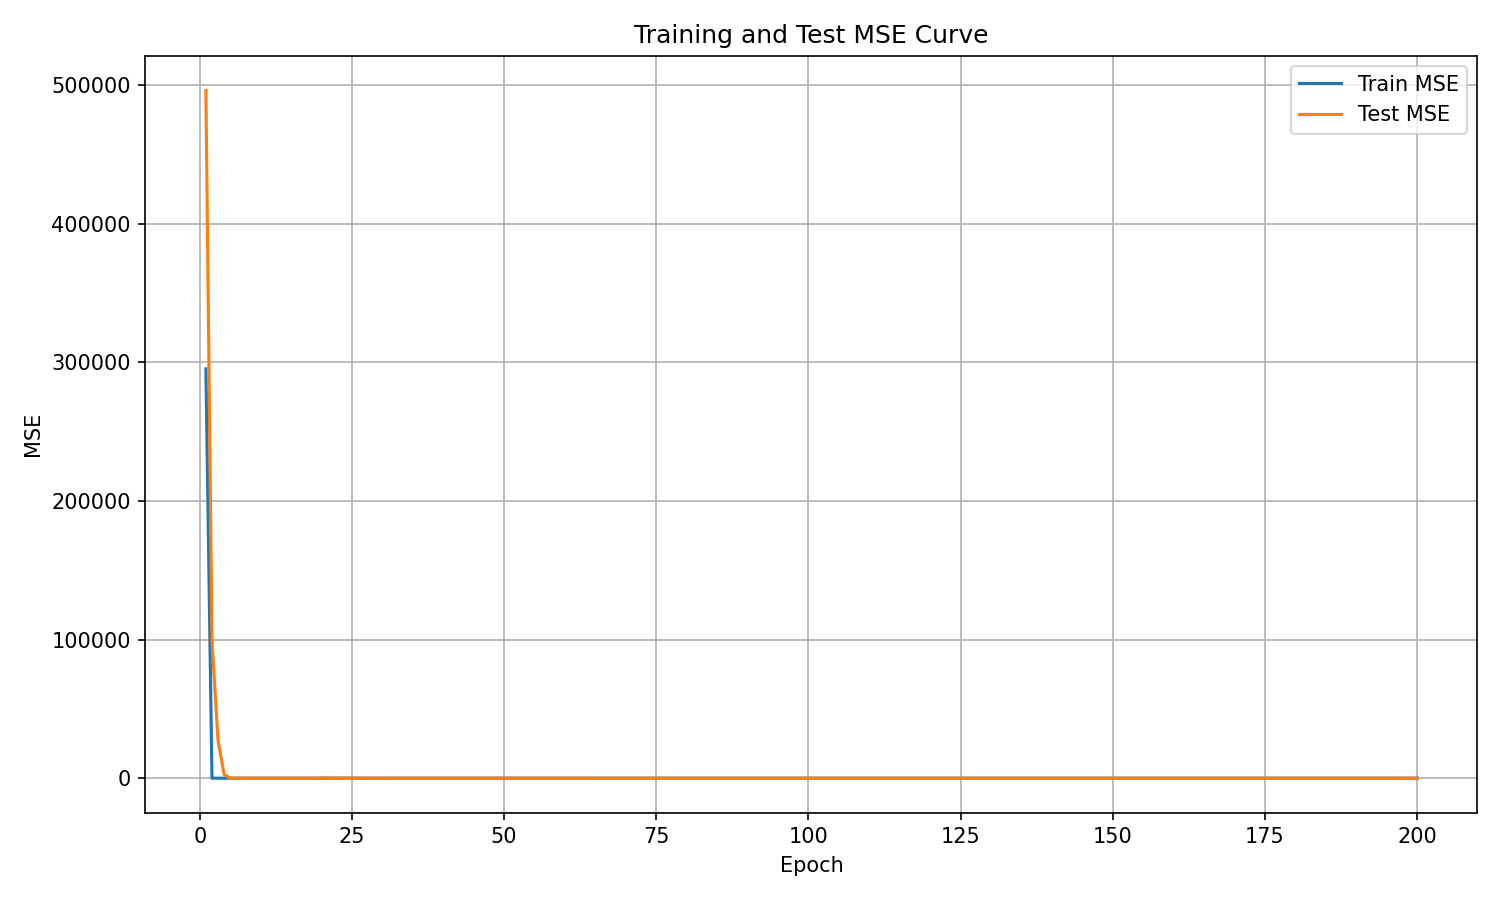

Source data for this figure (header and first rows):
epoch, train_mse, test_mse
1, 295325, 496121
2, 0.0, 98898
3, 0.0, 26852
4, 0.0, 2610
5, 0.0, 64.45
6, 0.0, 12.67
7, 0.0, 15.87
8, 0.0, 15.27
9, 0.0, 14.63
10, 0.0, 15.91
11, 0.0, 17.95
12, 0.0, 16.38
13, 0.0, 17.28
14, 0.0, 11.86
15, 0.0, 9.524
16, 0.0, 11.26
17, 0.0, 11.17
18, 0.0, 10.94
19, 0.0, 7.721
20, 0.0, 164.8
21, 0.0, 194.9
22, 0.0, 98.38
23, 0.0, 110.4
24, 0.0, 83.67
25, 0.0, 32.22
26, 0.0, 42.6
27, 0.0, 26.89
28, 0.0, 18.97
29, 0.0, 14.37
30, 0.0, 9.809
31, 0.0, 9.013
32, 0.0, 9.243
33, 0.0, 8.352
34, 0.0, 6.98
35, 0.0, 8.176
36, 0.0, 7.266
37, 0.0, 6.411
38, 0.0, 6.673
39, 0.0, 6.23
40, 0.0, 6.128
41, 0.0, 5.798
42, 0.0, 5.839
43, 0.0, 6.005
44, 0.0, 5.487
45, 0.0, 5.911
46, 0.0, 5.437
47, 0.0, 5.415
48, 0.0, 5.735
49, 0.0, 6.016
50, 0.1203, 5.627
51, 0.0, 5.7
52, 0.0, 5.52
53, 0.0, 5.734
54, 0.0, 5.628
55, 0.0, 5.361
56, 0.0, 5.2
57, 0.0, 5.54
58, 0.0, 5.539
59, 0.0, 5.303
60, 0.0, 5.134
... 140 more rows
